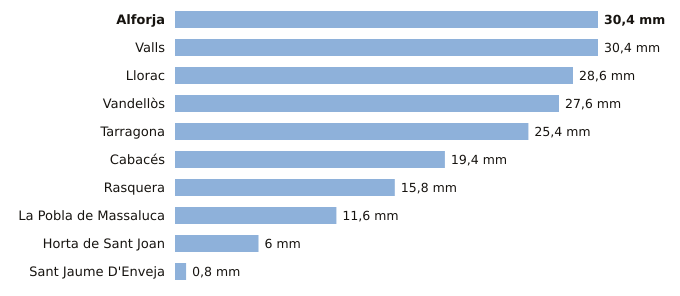

The data file committed next to this chart (first rows):
estacion, provincia, indicativo, mm_6_dias_anteriores, mm_hoy, mm_7_dias, horas_de_hoy
Alforja, Tarragona, 0009X, 30.4, 0.0, 30.4, 4
Valls, Tarragona, 0034X, 30.4, 0.0, 30.4, 6
Llorac, Tarragona, 9726E, 28.6, 0.0, 28.6, 6
Vandellòs, Tarragona, 0002I, 27.6, 0.0, 27.6, 6
Tarragona, Tarragona, 0042Y, 25.4, 0.0, 25.4, 3
Cabacés, Tarragona, 9961X, 19.4, 0.0, 19.4, 5
Rasquera, Tarragona, 9975X, 15.8, 0.0, 15.8, 5
La Pobla de Massaluca, Tarragona, 9947X, 11.6, 0.0, 11.6, 5
Horta de Sant Joan, Tarragona, 9946X, 6.0, 0.0, 6.0, 5
Sant Jaume D'Enveja, Tarragona, 9987P, 0.8, 0.0, 0.8, 6
